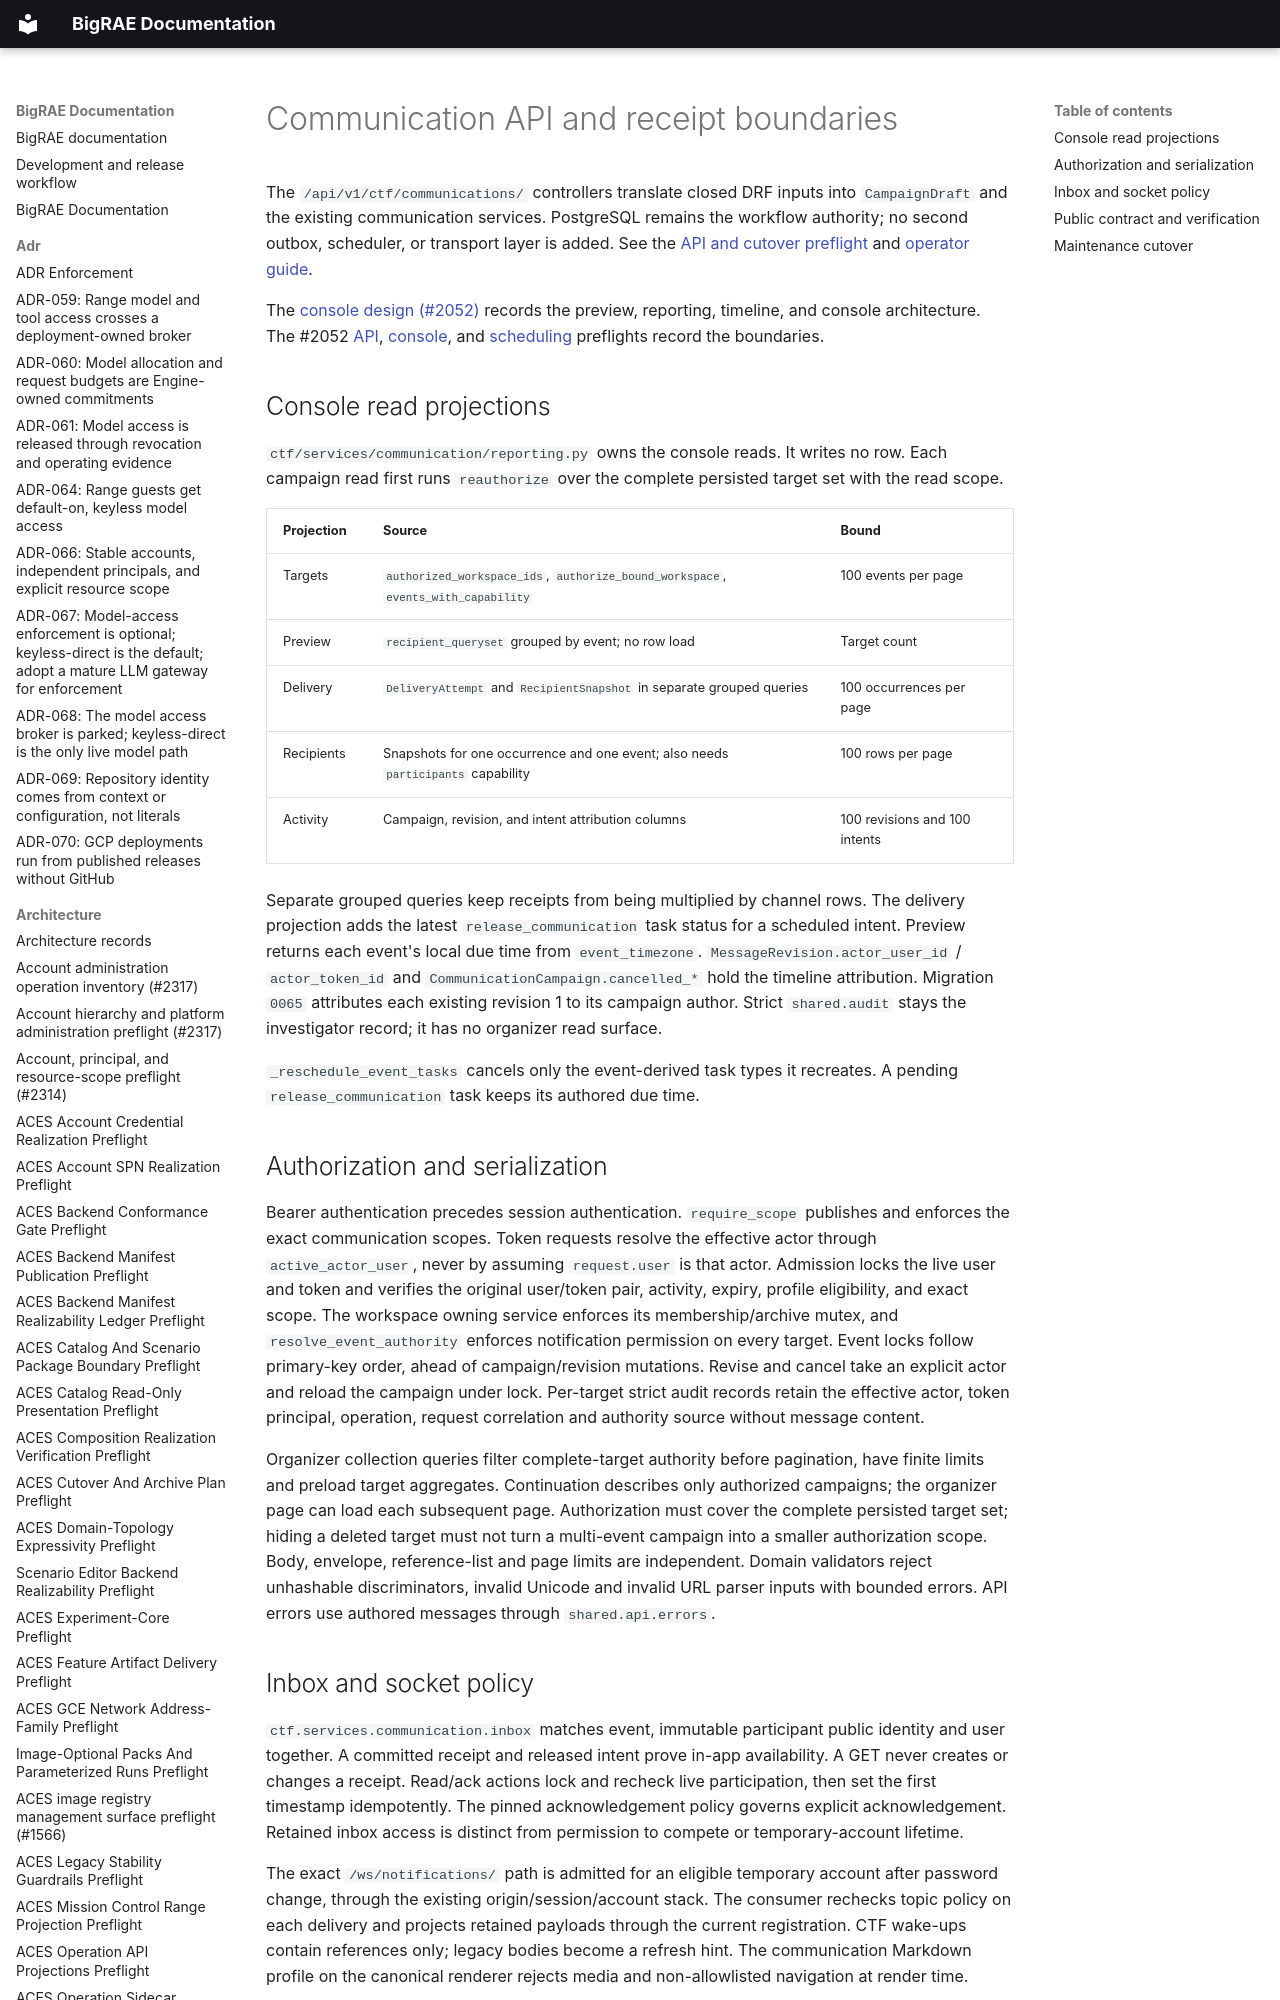

repository: Brad-Edwards/bigrae · page: technical/shifter_platform/ctf-communications/index.html · generator: mkdocs

# Communication API and receipt boundaries

The `/api/v1/ctf/communications/` controllers translate closed DRF inputs into
`CampaignDraft` and the existing communication services. PostgreSQL remains the
workflow authority; no second outbox, scheduler, or transport layer is added.
See the [API and cutover preflight](../../architecture/ctf-communication-api-cutover-preflight-2100.md)
and [operator guide](../../features/ctf-communications.md).

The [console design (#2052)](../../architecture/ctf-communications-console-design-2052.md)
records the preview, reporting, timeline, and console architecture. The #2052
[API](../../architecture/ctf-api-integration-preflight-2052.md),
[console](../../design/ctf-communications-console-boundaries-2052.md), and
[scheduling](../../architecture/ctf-multi-event-communications-preflight-2052.md)
preflights record the boundaries.
